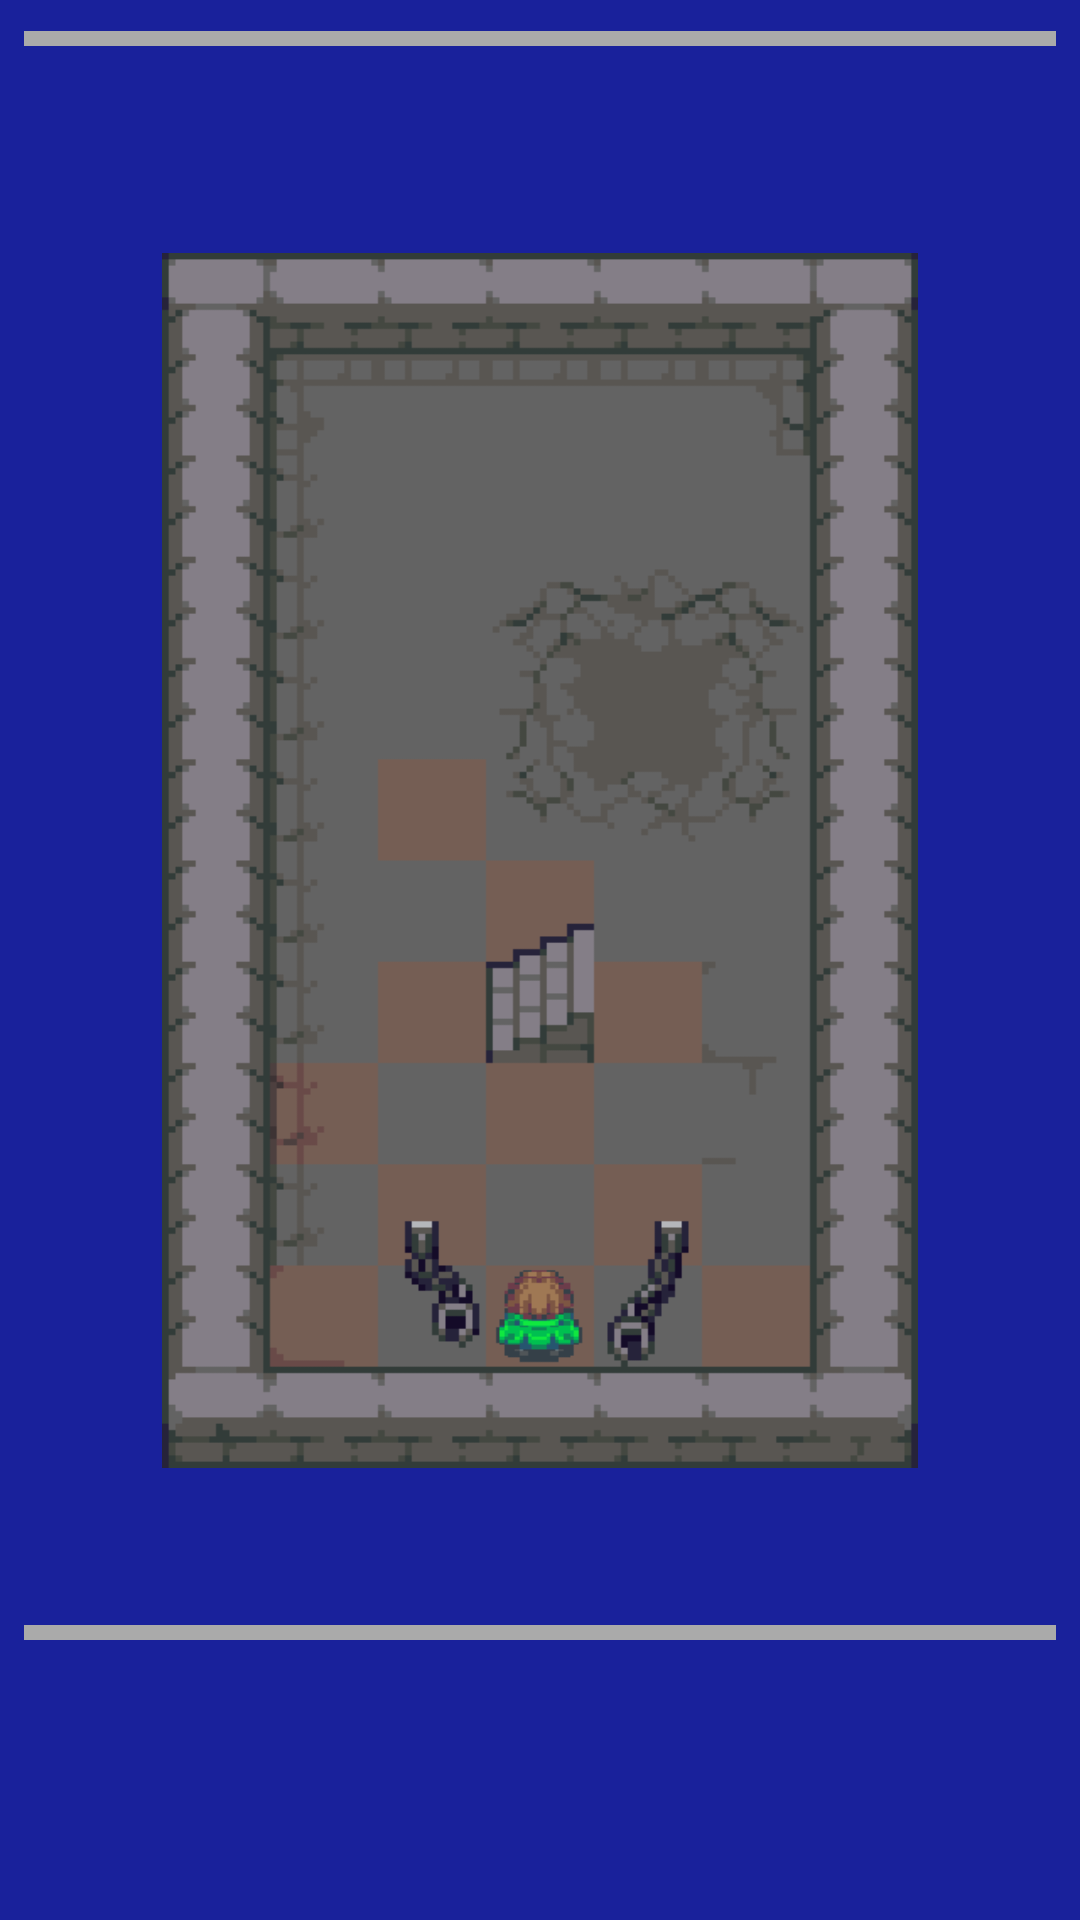

Produce the Android XML layout that renders to this screen, including the resource entries it uses.
<!-- AndroidManifest.xml: application theme Theme.AppCompat.Light.DarkActionBar -->
<!-- res/layout/fragment_map.xml -->
<?xml version="1.0" encoding="utf-8"?>
<android.support.constraint.ConstraintLayout xmlns:android="http://schemas.android.com/apk/res/android"
    xmlns:app="http://schemas.android.com/apk/res-auto"
    xmlns:tools="http://schemas.android.com/tools"
    android:layout_width="match_parent"
    android:layout_height="match_parent"
    tools:context=".ui.ingame.fragments.MapFragment"
    android:background="@color/backgroundColor">

    

    <View
        android:id="@+id/view"
        android:layout_width="match_parent"
        android:layout_height="5dp"
        android:layout_marginStart="8dp"
        android:layout_marginTop="8dp"
        android:layout_marginEnd="8dp"
        android:background="@android:color/darker_gray"
        app:layout_constraintBottom_toTopOf="@+id/guideline3"
        app:layout_constraintEnd_toEndOf="parent"
        app:layout_constraintHorizontal_bias="1.0"
        app:layout_constraintStart_toStartOf="parent"
        app:layout_constraintTop_toTopOf="@+id/guideline3" />

    <View
        android:id="@+id/view2"
        android:layout_width="match_parent"
        android:layout_height="5dp"
        android:layout_marginStart="8dp"
        android:layout_marginTop="8dp"
        android:layout_marginEnd="8dp"
        android:background="@android:color/darker_gray"
        app:layout_constraintBottom_toTopOf="@+id/guideline4"
        app:layout_constraintEnd_toEndOf="parent"
        app:layout_constraintHorizontal_bias="1.0"
        app:layout_constraintStart_toStartOf="parent"
        app:layout_constraintTop_toTopOf="@+id/guideline4" />

    <android.support.constraint.Guideline
        android:id="@+id/guideline1"
        android:layout_width="wrap_content"
        android:layout_height="wrap_content"
        android:orientation="horizontal"
        app:layout_constraintGuide_percent="0.0"
        app:layout_constraintGuide_begin="123dp" />

    <android.support.constraint.Guideline
        android:id="@+id/guideline3"
        android:layout_width="wrap_content"
        android:layout_height="wrap_content"
        android:orientation="horizontal"
        app:layout_constraintGuide_begin="233dp"
        app:layout_constraintGuide_percent="0.02" />

    <android.support.constraint.Guideline
        android:id="@+id/guideline4"
        android:layout_width="wrap_content"
        android:layout_height="wrap_content"
        android:orientation="horizontal"
        app:layout_constraintGuide_begin="455dp"
        app:layout_constraintGuide_percent="0.85" />

    <ImageView
        android:id="@+id/imageViewMap"
        android:layout_width="252dp"
        android:layout_height="405dp"
        android:layout_marginStart="8dp"
        android:layout_marginTop="8dp"
        android:layout_marginEnd="8dp"
        android:layout_marginBottom="8dp"
        android:adjustViewBounds="true"
        android:cropToPadding="false"
        android:scaleType="fitXY"
        app:layout_constraintBottom_toTopOf="@+id/guideline4"
        app:layout_constraintEnd_toEndOf="parent"
        app:layout_constraintStart_toStartOf="parent"
        app:layout_constraintTop_toTopOf="@+id/guideline3"
        app:layout_constraintVertical_bias="0.578"
        app:srcCompat="@drawable/newtut1" />


</android.support.constraint.ConstraintLayout>
<!-- resources referenced by this layout -->
<resources>
  <color name="backgroundColor">#19219b</color>
  <!-- drawable newtut1: png bitmap (drawable, 11215 bytes) -->
</resources>
